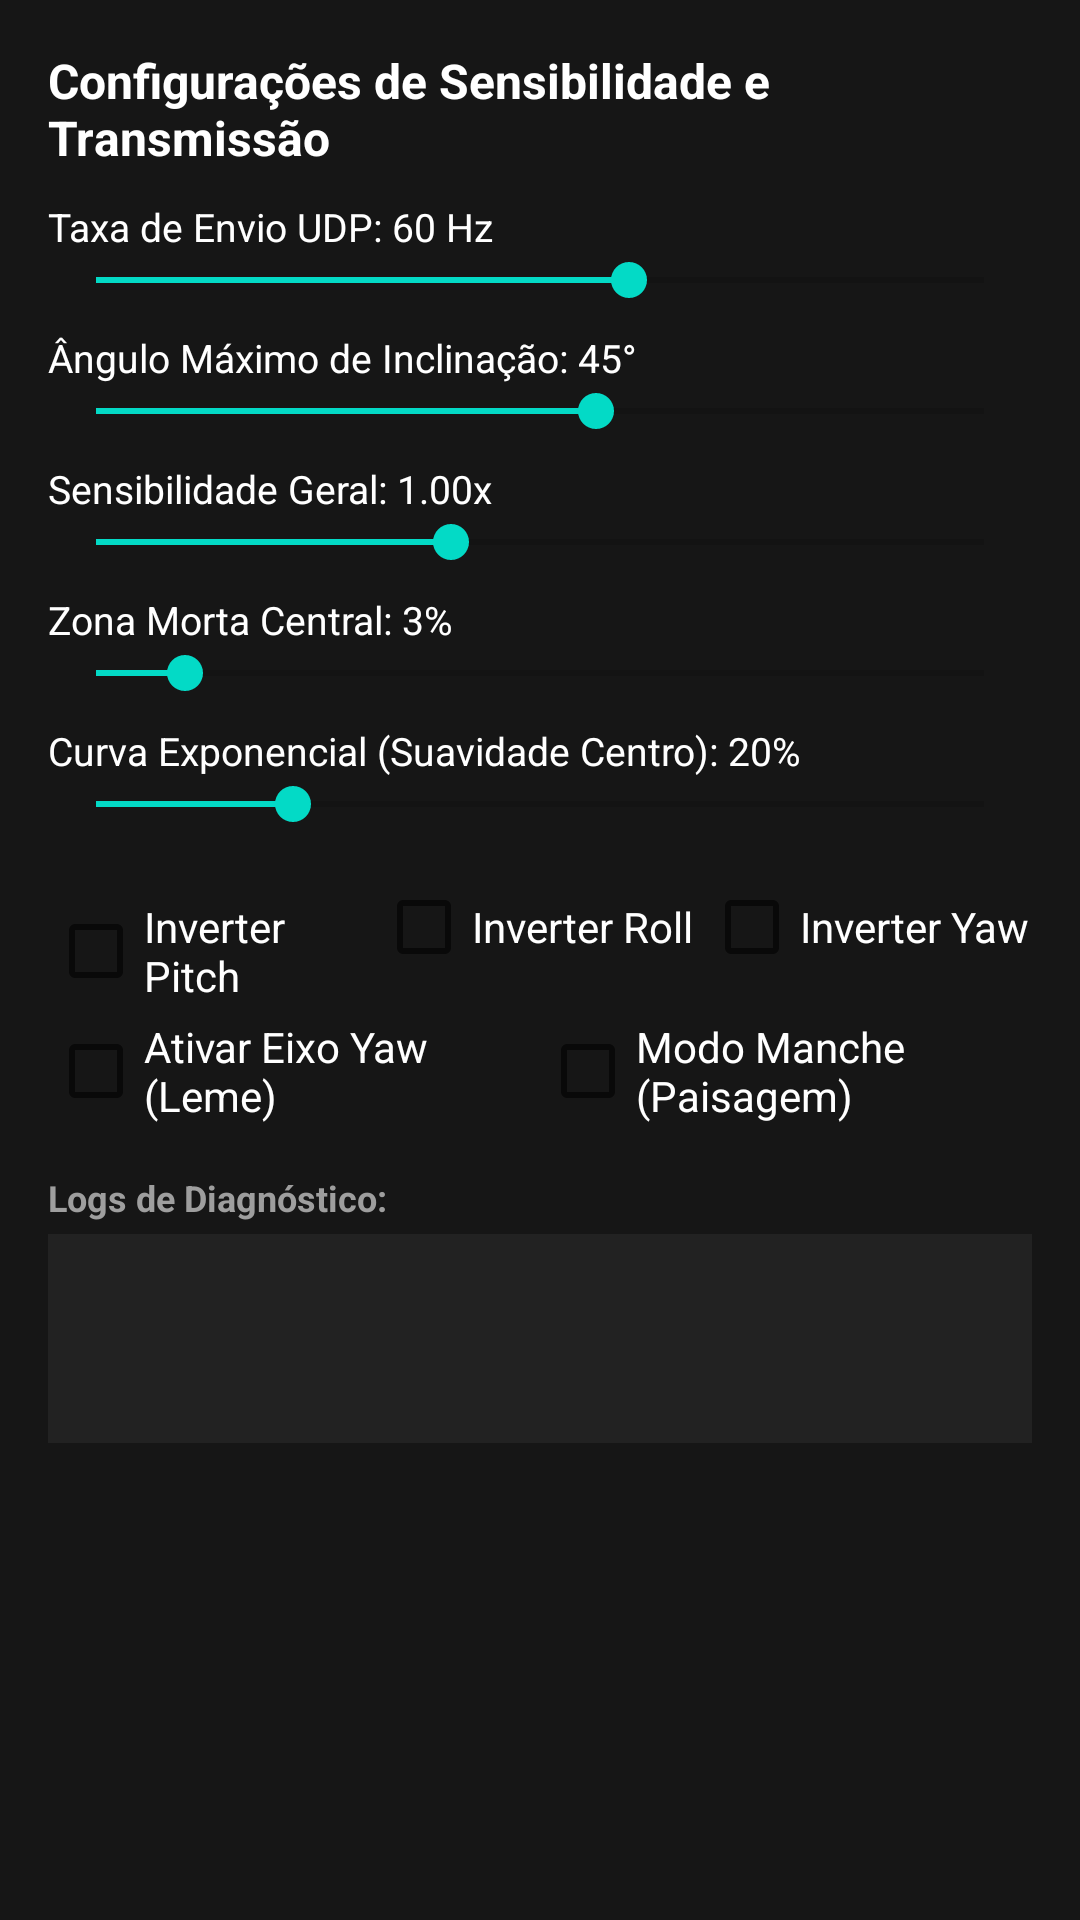

Android layout source for this screen:
<!-- AndroidManifest.xml: application theme Theme.FlightJoy -->
<!-- res/layout/dialog_settings.xml -->
<?xml version="1.0" encoding="utf-8"?>
<ScrollView xmlns:android="http://schemas.android.com/apk/res/android"
    android:layout_width="match_parent"
    android:layout_height="wrap_content"
    android:background="@color/bg_card"
    android:padding="16dp">

    <LinearLayout
        android:layout_width="match_parent"
        android:layout_height="wrap_content"
        android:orientation="vertical">

        <TextView
            android:layout_width="match_parent"
            android:layout_height="wrap_content"
            android:text="Configurações de Sensibilidade e Transmissão"
            android:textColor="@color/accent_blue"
            android:textSize="16sp"
            android:textStyle="bold" />

        <TextView
            android:id="@+id/txtRateLabel"
            android:layout_width="match_parent"
            android:layout_height="wrap_content"
            android:layout_marginTop="10dp"
            android:text="Taxa de Envio UDP: 60 Hz"
            android:textColor="@color/text_primary"
            android:textSize="13sp" />

        <SeekBar
            android:id="@+id/seekRateHz"
            android:layout_width="match_parent"
            android:layout_height="wrap_content"
            android:max="100"
            android:progress="60" />

        <TextView
            android:id="@+id/txtMaxAngleLabel"
            android:layout_width="match_parent"
            android:layout_height="wrap_content"
            android:layout_marginTop="8dp"
            android:text="Ângulo Máximo de Inclinação: 45°"
            android:textColor="@color/text_primary"
            android:textSize="13sp" />

        <SeekBar
            android:id="@+id/seekMaxAngle"
            android:layout_width="match_parent"
            android:layout_height="wrap_content"
            android:max="80"
            android:progress="45" />

        <TextView
            android:id="@+id/txtSensitivityLabel"
            android:layout_width="match_parent"
            android:layout_height="wrap_content"
            android:layout_marginTop="8dp"
            android:text="Sensibilidade Geral: 1.00x"
            android:textColor="@color/text_primary"
            android:textSize="13sp" />

        <SeekBar
            android:id="@+id/seekSensitivity"
            android:layout_width="match_parent"
            android:layout_height="wrap_content"
            android:max="250"
            android:progress="100" />

        <TextView
            android:id="@+id/txtDeadzoneLabel"
            android:layout_width="match_parent"
            android:layout_height="wrap_content"
            android:layout_marginTop="8dp"
            android:text="Zona Morta Central: 3%"
            android:textColor="@color/text_primary"
            android:textSize="13sp" />

        <SeekBar
            android:id="@+id/seekDeadzone"
            android:layout_width="match_parent"
            android:layout_height="wrap_content"
            android:max="30"
            android:progress="3" />

        <TextView
            android:id="@+id/txtExpoLabel"
            android:layout_width="match_parent"
            android:layout_height="wrap_content"
            android:layout_marginTop="8dp"
            android:text="Curva Exponencial (Suavidade Centro): 20%"
            android:textColor="@color/text_primary"
            android:textSize="13sp" />

        <SeekBar
            android:id="@+id/seekExpo"
            android:layout_width="match_parent"
            android:layout_height="wrap_content"
            android:max="90"
            android:progress="20" />

        <LinearLayout
            android:layout_width="match_parent"
            android:layout_height="wrap_content"
            android:layout_marginTop="8dp"
            android:orientation="horizontal">

            <CheckBox
                android:id="@+id/chkInvertPitch"
                android:layout_width="0dp"
                android:layout_height="wrap_content"
                android:layout_weight="1"
                android:text="Inverter Pitch"
                android:textColor="@color/text_primary" />

            <CheckBox
                android:id="@+id/chkInvertRoll"
                android:layout_width="0dp"
                android:layout_height="wrap_content"
                android:layout_weight="1"
                android:text="Inverter Roll"
                android:textColor="@color/text_primary" />

            <CheckBox
                android:id="@+id/chkInvertYaw"
                android:layout_width="0dp"
                android:layout_height="wrap_content"
                android:layout_weight="1"
                android:text="Inverter Yaw"
                android:textColor="@color/text_primary" />
        </LinearLayout>

        <LinearLayout
            android:layout_width="match_parent"
            android:layout_height="wrap_content"
            android:orientation="horizontal">

            <CheckBox
                android:id="@+id/chkEnableYaw"
                android:layout_width="0dp"
                android:layout_height="wrap_content"
                android:layout_weight="1"
                android:text="Ativar Eixo Yaw (Leme)"
                android:textColor="@color/text_primary" />

            <CheckBox
                android:id="@+id/chkLandscapeMode"
                android:layout_width="0dp"
                android:layout_height="wrap_content"
                android:layout_weight="1"
                android:text="Modo Manche (Paisagem)"
                android:textColor="@color/text_primary" />
        </LinearLayout>

        <TextView
            android:layout_width="match_parent"
            android:layout_height="wrap_content"
            android:layout_marginTop="10dp"
            android:text="Logs de Diagnóstico:"
            android:textColor="@color/text_secondary"
            android:textSize="12sp"
            android:textStyle="bold" />

        <TextView
            android:id="@+id/txtLogsView"
            android:layout_width="match_parent"
            android:layout_height="wrap_content"
            android:layout_marginTop="4dp"
            android:background="@color/bg_input"
            android:minLines="4"
            android:padding="8dp"
            android:textColor="@color/text_primary"
            android:textSize="11sp"
            android:typeface="monospace" />

    </LinearLayout>
</ScrollView>
<!-- resources referenced by this layout -->
<resources>
  <color name="accent_blue">#FFFFFF</color>
  <color name="bg_card">#161616</color>
  <color name="bg_input">#222222</color>
  <color name="text_primary">#FFFFFF</color>
  <color name="text_secondary">#9E9E9E</color>
  <style name="Theme.FlightJoy" parent="Theme.MaterialComponents.DayNight.NoActionBar">
          <item name="colorPrimary">@color/accent_blue</item>
          <item name="colorPrimaryVariant">@color/bg_card</item>
          <item name="colorOnPrimary">@color/bg_primary</item>
          <item name="android:statusBarColor">@color/bg_primary</item>
          <item name="android:navigationBarColor">@color/bg_primary</item>
          <item name="android:windowBackground">@color/bg_primary</item>
      </style>
  <color name="bg_primary">#0A0A0A</color>
</resources>
